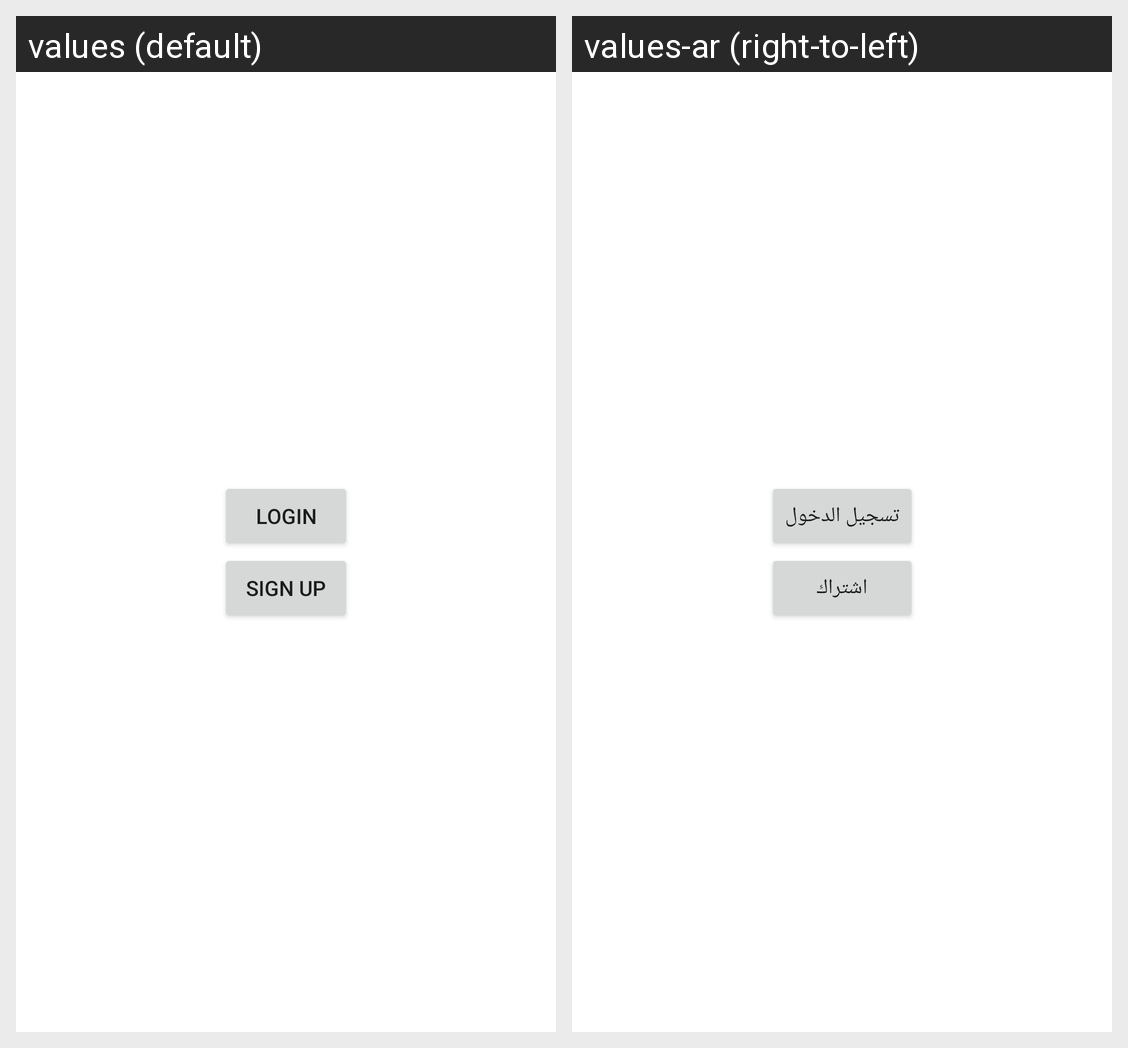

For this localized Android screen grid, give each drawn string resource with its value in every locale shown.
Android screen res/layout/activity_main.xml rendered under 2 locales, left to right: values (default), values-ar (right-to-left). Device: Nexus 5 (rendered at 1080×1920; each locale shown at half size, 540×960, under a caption strip naming it); theme AppTheme.
Strings drawn on this screen, with the default value and each locale's value (text and hints the layout hard-codes, and strings that could not be matched under every locale, appear in the picture but are not listed):

login
  values: Login
  values-ar: تسجيل الدخول

sign_up
  values: Sign Up
  values-ar: اشتراك
